Run: headless pygame with SDL's dummy video driver; simulated clock (each Clock.tick advances the game by its frame time, no real sleeping); random seed 0; keys injected as events and as key.get_pressed() state; no mouse input.
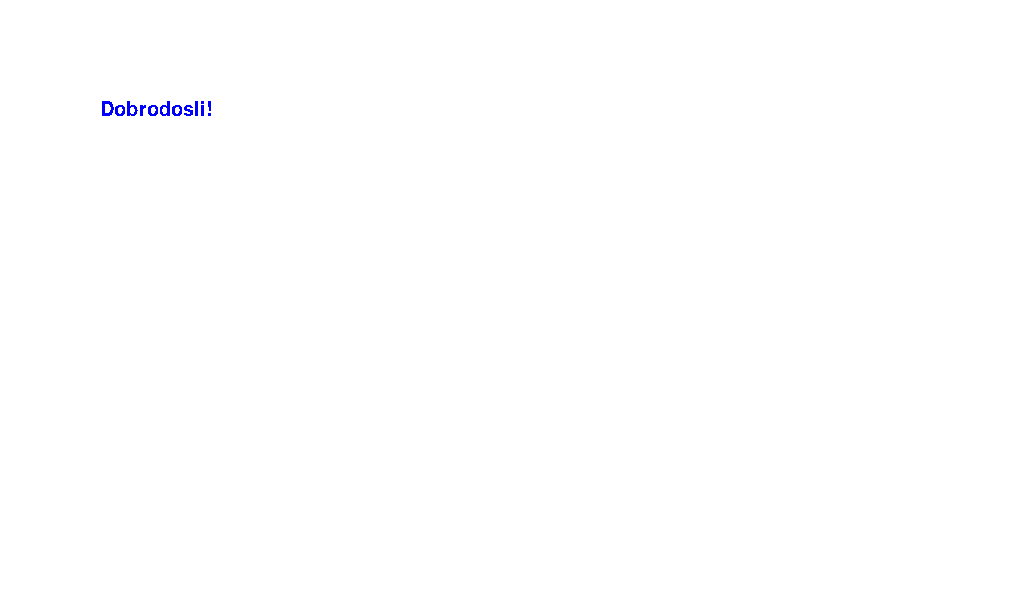
Frame 1 of 4 · flips 1–60 · no input
Frame 2 of 4 · flips 61–180 · tapped SPACE, RETURN · held RIGHT (→), D · screen unchanged from frame 1, image omitted
Frame 3 of 4 · flips 181–300 · held DOWN (↓), S · screen unchanged from frame 2, image omitted
Frame 4 of 4 · flips 301–420 · held LEFT (←), A, UP (↑), W · screen unchanged from frame 3, image omitted

The pygame program that drew these frames:

# ukljucivanje biblioteke pygame
import pygame

#inicijalizacija pygame
pygame.init()
#inicijalizacije fontova
pygame.font.init()


# definiranje konstanti za velicinu prozora
WIDTH = 1024
HEIGHT = 600
# tuple velicine prozora
size = (WIDTH, HEIGHT)

#definiranje boja - guglaj colorpicker
WHITE= ( 255, 255, 255)
BLACK= ( 0,   0,   0  )
BLUE = (0,    0,   255)

#Renderiranje pozdravnog teksta
myfont = pygame.font.SysFont('Arial', 30)
welcome_text = myfont.render("Dobrodosli!", \
                            False, BLUE)
#daj mi velicinu welcome teksta
welcome_text_size = welcome_text.get_rect()

#definiranje novog ekrana za igru
screen = pygame.display.set_mode(size)
#definiranje naziva prozora
pygame.display.set_caption("Nasa kul igra")

clock = pygame.time.Clock()

done = False
while not done:
    #event petlja
    for event in pygame.event.get():
        if event.type == pygame.QUIT:
            done = True

    screen.fill(WHITE)
    screen.blit(welcome_text, ( 100, 100) )


    pygame.display.flip()
    
    #ukoliko je potrebno ceka do iscrtavanja 
    #iduceg framea kako bi imao 60fpsa
    clock.tick(60)
